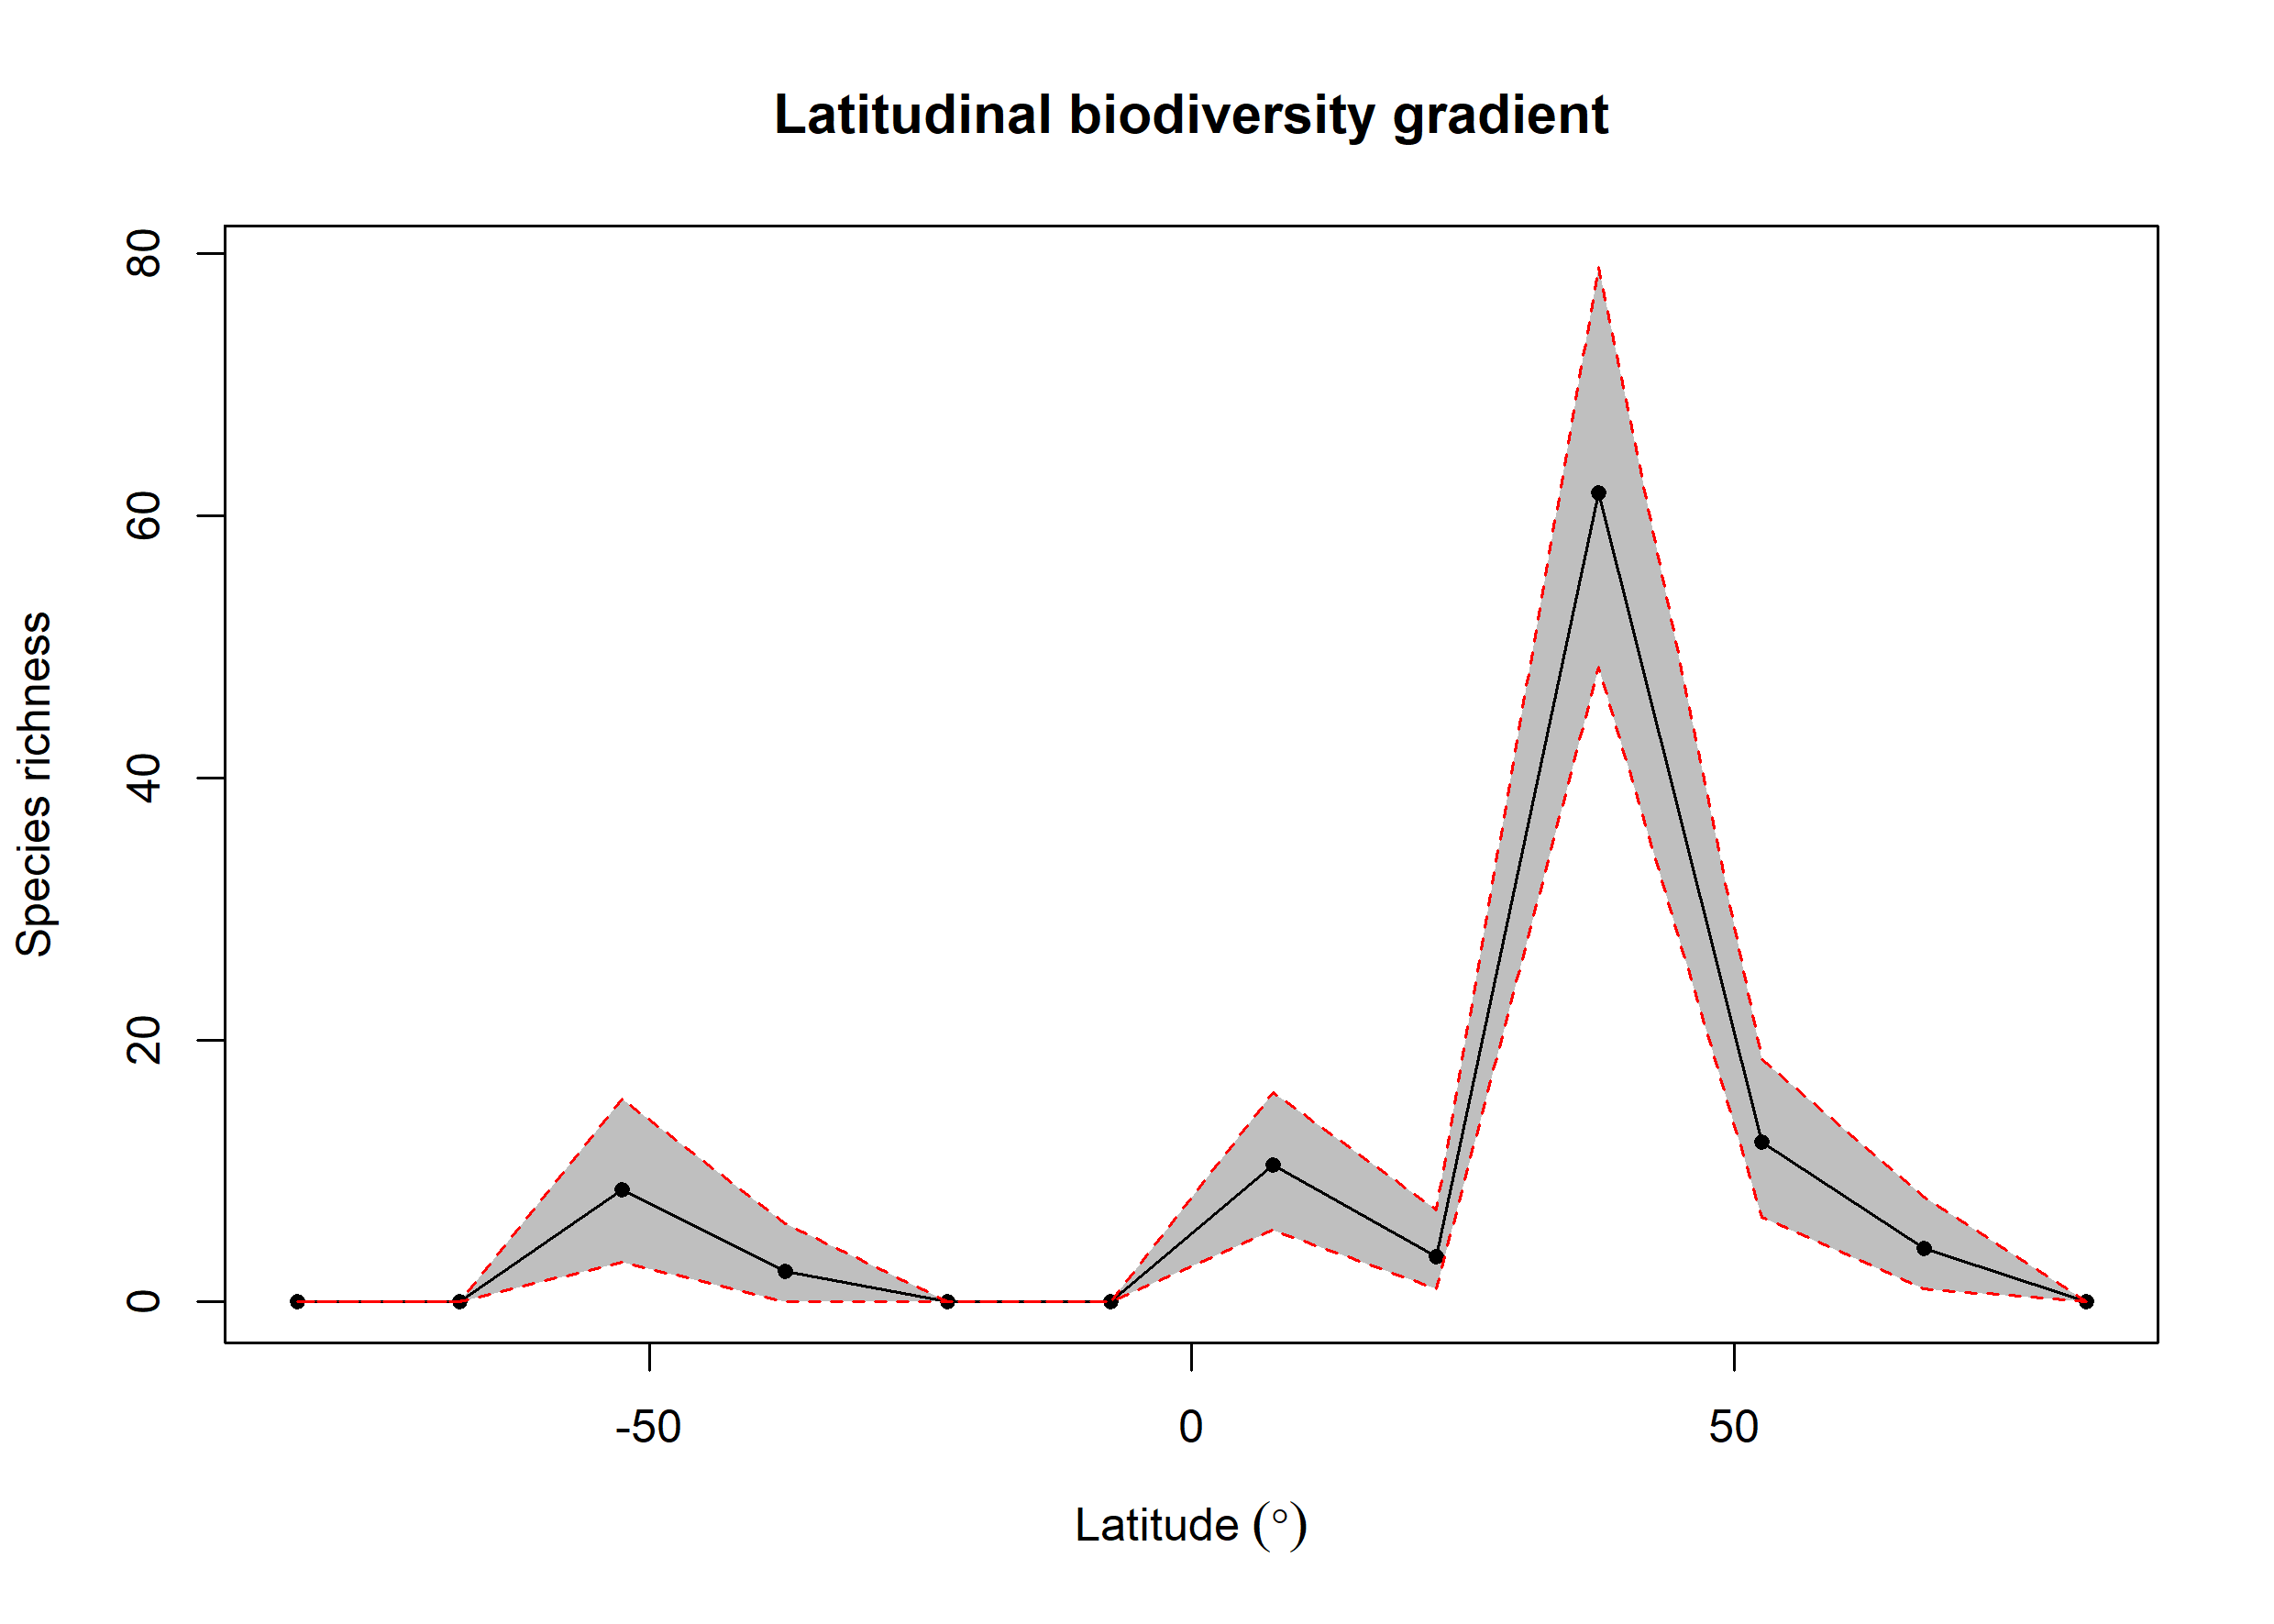

Source data for this figure (header and first rows):
bin, max, min, mid, hemisphere, mean_richness, CI.Lower, CI.Upper
1, 90, 75, 82.5, N, 0, 0, 0
2, 75, 60, 67.5, N, 4.09, 1, 8
3, 60, 45, 52.5, N, 12.17, 6.475, 18.52
4, 45, 30, 37.5, N, 61.74, 48.48, 79
5, 30, 15, 22.5, N, 3.42, 1, 7
6, 15, 0, 7.5, N, 10.44, 5.475, 16
7, 0, -15, -7.5, S, 0, 0, 0
8, -15, -30, -22.5, S, 0, 0, 0
9, -30, -45, -37.5, S, 2.34, 0, 6
10, -45, -60, -52.5, S, 8.56, 3, 15.53
11, -60, -75, -67.5, S, 0, 0, 0
12, -75, -90, -82.5, S, 0, 0, 0
